Run: headless pygame with SDL's dummy video driver; simulated clock (each Clock.tick advances the game by its frame time, no real sleeping); random seed 0; keys injected as events and as key.get_pressed() state; no mouse input.
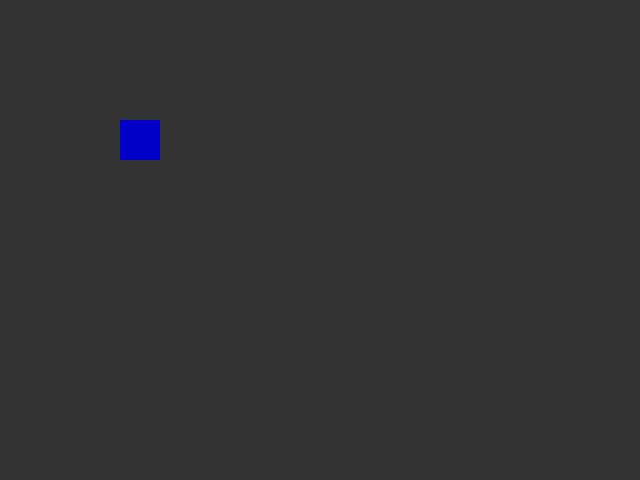
Frame 1 of 4 · flips 1–60 · no input
Frame 2 of 4 · flips 61–180 · tapped SPACE, RETURN · held RIGHT (→), D · screen unchanged from frame 1, image omitted
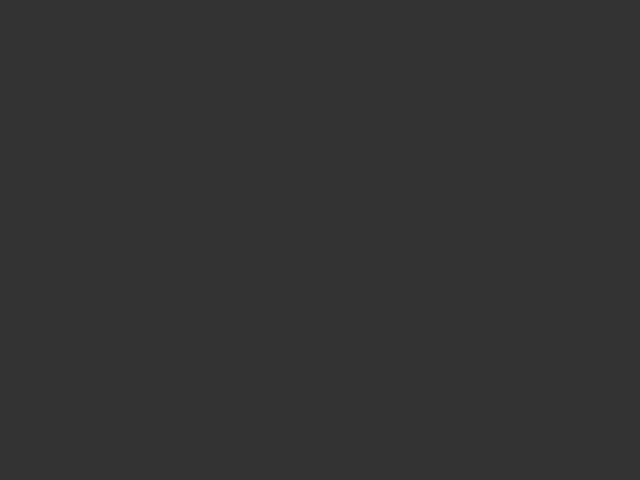
Frame 3 of 4 · flips 181–300 · held DOWN (↓), S
Frame 4 of 4 · flips 301–420 · held LEFT (←), A, UP (↑), W · screen unchanged from frame 3, image omitted

The pygame program that drew these frames:

import pygame


class Game:
    def __init__(self):
        pygame.init()
        self.window = pygame.display.set_mode((640, 480))
        self.end_surface = pygame.Surface((640, 480))
        self.end_surface.fill((255, 0, 0))
        self.clock = pygame.time.Clock()
        self.running = True
        self.x, self.y = 120, 120
        self.vx, self.vy = 0, 0
        self.speed = 5

    def event(self):
        event_list = pygame.event.get()
        for event in event_list:
            if event.type == pygame.QUIT:
                self.running = False
                break
            elif event.type == pygame.KEYDOWN:
                if event.key == pygame.K_RIGHT:
                    self.vx = self.speed
                elif event.key == pygame.K_LEFT:
                    self.vx = -self.speed
                elif event.key == pygame.K_DOWN:
                    self.vy += self.speed
                elif event.key == pygame.K_UP:
                    self.vy = -self.speed
            elif event.type == pygame.KEYUP:
                self.vx, self.vy = 0, 0

    def update(self):
        pass

    def render(self):
        self.x = self.x + self.vx
        self.y = self.y + self.vy
        self.window.fill((51, 51, 51))
        pygame.draw.rect(self.window, (0, 0, 200), (self.x, self.y, 40, 40))
        pygame.display.update()

    def run(self):
        while self.running:
            self.event()
            self.update()
            self.render()
            self.clock.tick(60)


if __name__ == '__main__':
    game = Game()
    game.run()
    pygame.quit()
